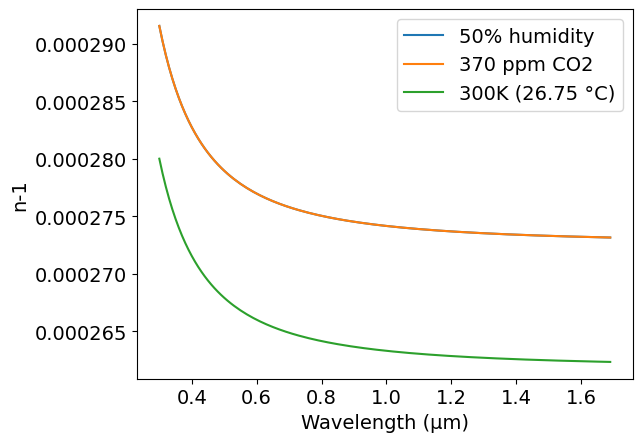
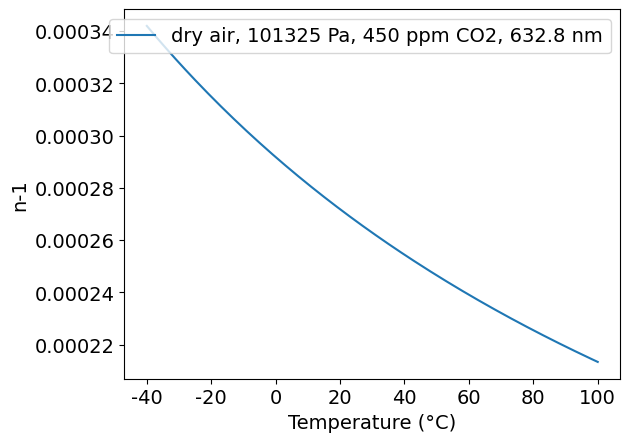
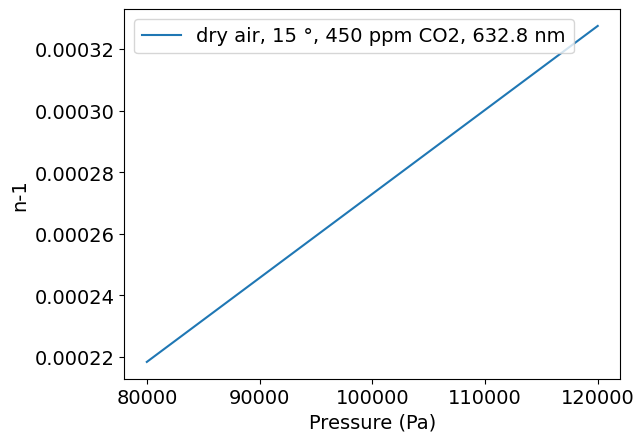
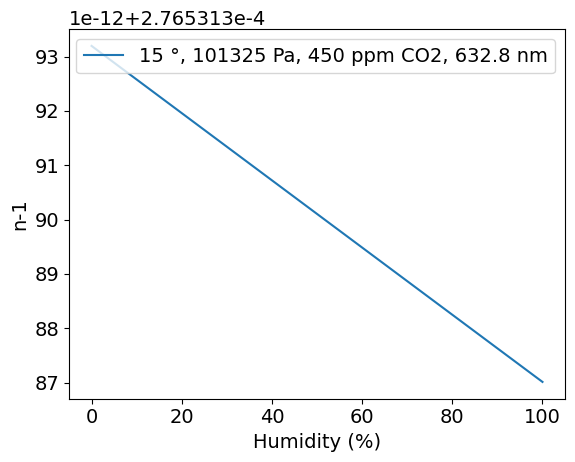

The matplotlib source for these figures, in order:
# -*- coding: utf-8 -*-
# Author: aspen138
# Last modified: 2024-02-21
# Original data: Birch and Downs 1994, https://doi.org/10.1088/0026-1394/31/4/006

###############################################################################

import numpy as np
import matplotlib.pyplot as plt

π = np.pi

def n(λ, t, p, h, xc):
    # λ: wavelength, 0.3 to 1.69 μm
    # t: temperature, -40 to +100 °C
    # p: pressure, 80000 to 120000 Pa
    # h: fractional humidity, 0 to 1
    # xc: CO2 concentration, 0 to 2000 ppm

    esT= 6.112*1e-3*np.exp(17.62*t /(243.12+t))   # the saturation vapor pressure, using the Magnus-Tetens approximation
    pv= esT*h # pressure of water vapour


    A = 8342.54
    B = 2406147
    C = 15998
    D = 96095.43
    E = 0.601
    F = 0.00972
    G = 0.003661

    ns = 1 + 1e-8 * (A + B / (130 - λ**(-2) ) + C / (38.9 - λ**(-2)))
    ntp=1+p*(ns-1)*(1+1e-8*(E-F*t)*p)/(1+G*t)/D
    n=ntp-pv*(3.73345-0.0401/ (λ)**2 )*1e-10

    return n


# output - modify code below the line to match your needs
##############################################################################

# use this to calculate n at particular conditions
print("n =",n(0.633,20,101325,0,450))


#plot n vs μm
λ = np.arange(0.3, 1.691, 0.01)
n1 = n(λ,15,101325,0,450) #dry air, 15 °C, 450 ppm
n2 = n(λ,15,101325,0.5,450) #50% humidity, 15 °C, 450 ppm
n3 = n(λ,15,101325,0,370) #dry air, 15 °C, 370 ppm
n4 = n(λ,26.85,101325,0,450) #dry air, 300K, 450 ppm
plt.rc('font', family='Arial', size='14')
plt.figure(1)
# plt.plot(λ, n1-1, label="dry air, 15 °C, 101325 Pa, 450 ppm CO2")
plt.plot(λ, n2-1, label="50% humidity")
plt.plot(λ, n3-1, label="370 ppm CO2")
plt.plot(λ, n4-1, label="300K (26.75 °C)")
plt.xlabel('Wavelength (μm)')
plt.ylabel('n-1')
plt.legend()

t = np.arange(-40, 100.1, 1)
n5 = [None] * len(t)
for i in range(0, len(t)):
    n5[i] = n(0.6328,t[i],101325,0,450)-1 #dry air, 450 ppm @ HeNe wavelength
plt.figure(2)
plt.plot(t, n5, label="dry air, 101325 Pa, 450 ppm CO2, 632.8 nm")
plt.xlabel('Temperature (°C)')
plt.ylabel('n-1')
plt.legend()

p = np.arange(80000, 120001, 250)
n6 = n(0.6328,15,p,0,450) #dry air, 15 °, 450 ppm @ HeNe wavelength
plt.figure(3)
plt.plot(p, n6-1, label="dry air, 15 °, 450 ppm CO2, 632.8 nm")
plt.xlabel('Pressure (Pa)')
plt.ylabel('n-1')
plt.legend()

h = np.arange(0, 1.001, 0.01)
n7 = n(0.6328, 15, 101325, h, 450) #dry air, 15 °, 450 ppm @ HeNe wavelength
plt.figure(4)
plt.plot(h*100, n7-1, label="15 °, 101325 Pa, 450 ppm CO2, 632.8 nm")
plt.xlabel('Humidity (%)')
plt.ylabel('n-1')
plt.legend()

# --- the formula doesn't depend on xc: CO2 concentration, so I comment the code
# xc = np.arange(0, 2001, 100)
# n8 = n(0.6328, 15, 101325, 0, xc) #dry air, 15 °, 450 ppm @ HeNe wavelength
# plt.figure(5)
# plt.plot(xc, n8-1, label="dry air, 15 °, 101325 Pa, 632.8 nm")
# plt.xlabel('CO2 concentration (ppm)')
# plt.ylabel('n-1')
# plt.legend()

plt.show()